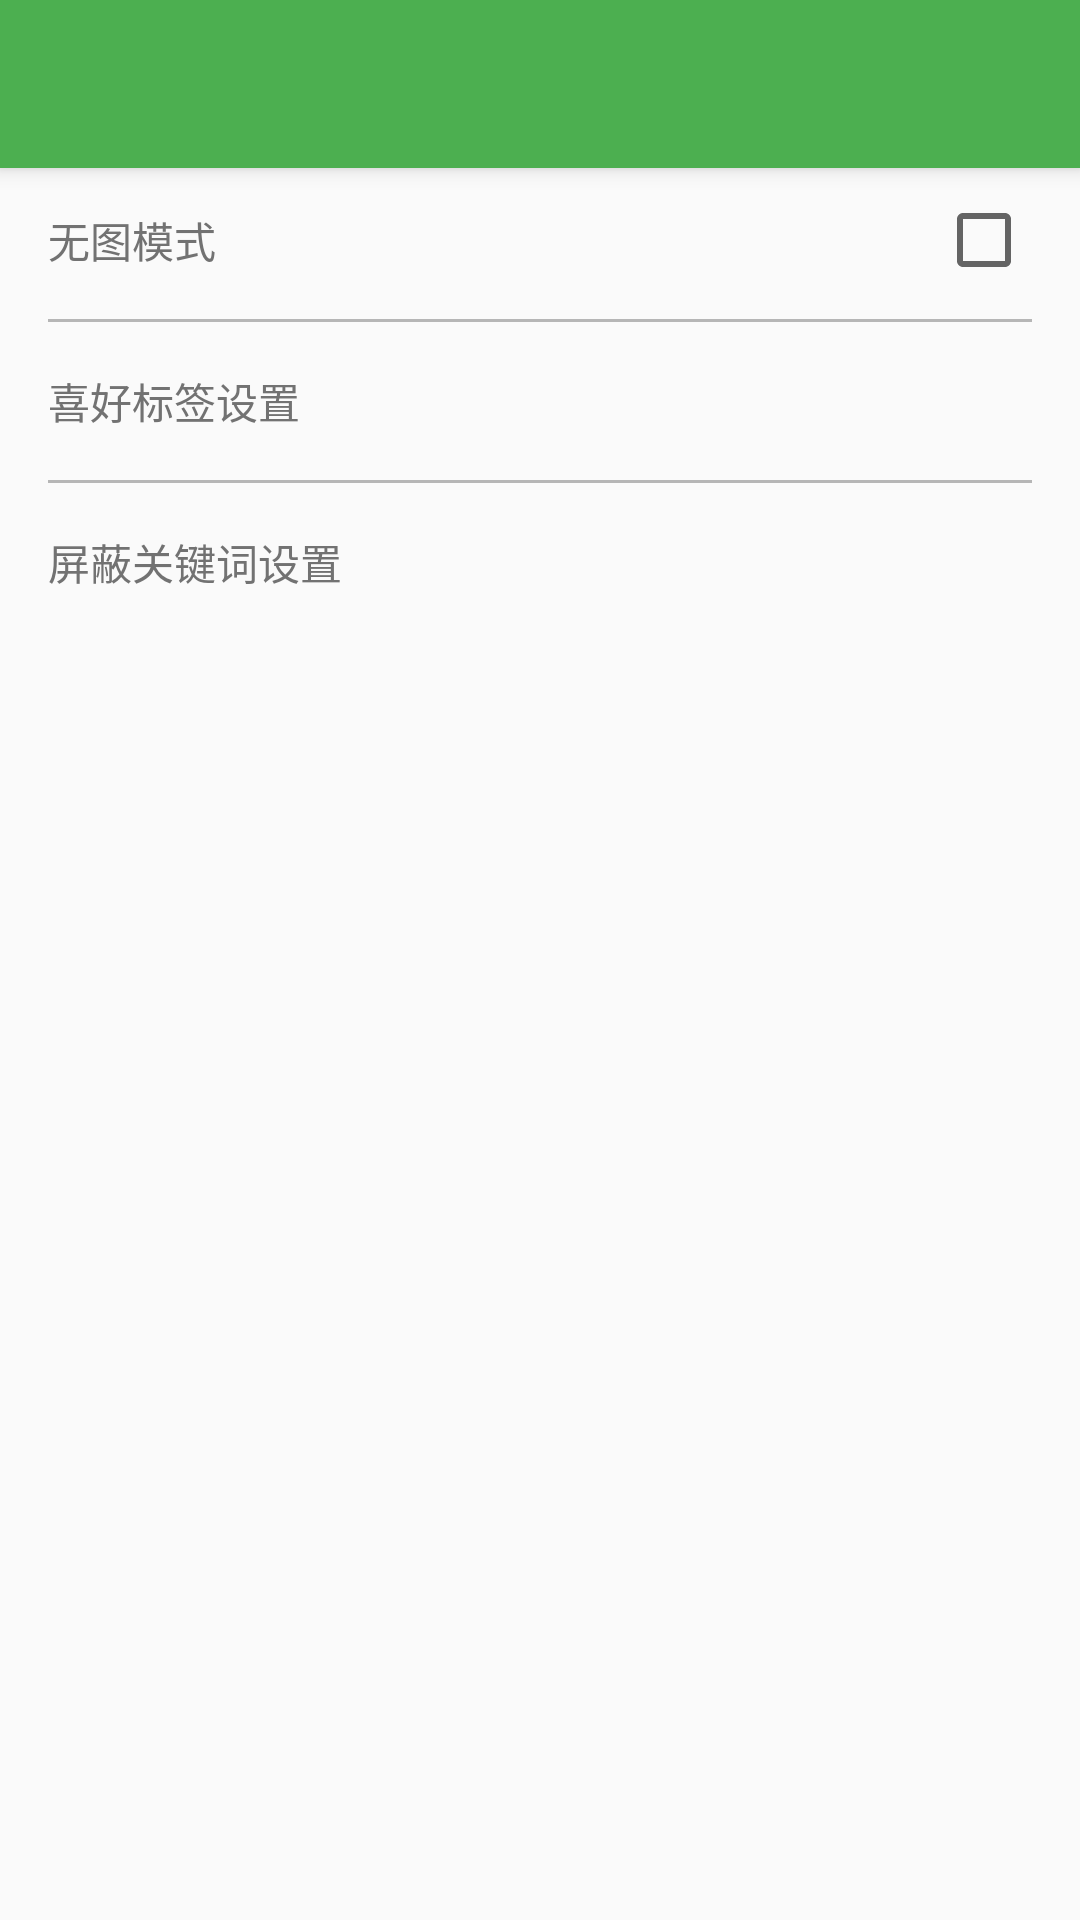

Reconstruct the res/layout file that produces this screen, plus the resources it refers to.
<!-- AndroidManifest.xml: application theme AppTheme -->
<!-- res/layout/activity_settings.xml -->
<?xml version="1.0" encoding="utf-8"?>
<android.support.v4.widget.DrawerLayout
    xmlns:android="http://schemas.android.com/apk/res/android"
    xmlns:app="http://schemas.android.com/apk/res-auto"
    xmlns:tools="http://schemas.android.com/tools"
    android:id="@+id/drawer_layout"
    android:layout_width="match_parent"
    android:layout_height="match_parent"
    android:fitsSystemWindows="true"
    tools:openDrawer="start">

    <include
        layout="@layout/app_bar_settings"
        android:layout_width="match_parent"
        android:layout_height="match_parent"/>

    <android.support.design.widget.NavigationView
        android:id="@+id/nav_view"
        android:layout_width="wrap_content"
        android:layout_height="match_parent"
        android:layout_gravity="start"
        android:fitsSystemWindows="true"
        app:headerLayout="@layout/nav_header_story_list"
        app:menu="@menu/activity_story_list_drawer"/>

</android.support.v4.widget.DrawerLayout>
<!-- res/layout/app_bar_settings.xml (included above) -->
<?xml version="1.0" encoding="utf-8"?>
<android.support.design.widget.CoordinatorLayout
    xmlns:android="http://schemas.android.com/apk/res/android"
    xmlns:app="http://schemas.android.com/apk/res-auto"
    xmlns:tools="http://schemas.android.com/tools"
    android:layout_width="match_parent"
    android:layout_height="match_parent"
    android:fitsSystemWindows="true">

    <include layout="@layout/app_bar"/>

    <include layout="@layout/fragment_settings" />

</android.support.design.widget.CoordinatorLayout>
<!-- res/layout/nav_header_story_list.xml (included above) -->
<?xml version="1.0" encoding="utf-8"?>
<LinearLayout
    xmlns:android="http://schemas.android.com/apk/res/android"
    android:layout_width="match_parent"
    android:layout_height="@dimen/nav_header_height"
    android:background="@drawable/side_nav_bar"
    android:gravity="bottom"
    android:orientation="vertical"
    android:paddingBottom="@dimen/activity_vertical_margin"
    android:paddingLeft="@dimen/activity_horizontal_margin"
    android:paddingRight="@dimen/activity_horizontal_margin"
    android:paddingTop="@dimen/activity_vertical_margin"
    android:theme="@style/ThemeOverlay.AppCompat.Dark.ActionBar">

    <TextView
        android:layout_width="match_parent"
        android:layout_height="wrap_content"
        android:gravity="center"
        android:paddingTop="@dimen/nav_header_vertical_spacing"
        android:text="@string/tv_news"
        android:textAppearance="@style/TextAppearance.AppCompat.Body1"
        android:textSize="20sp"
        android:textStyle="italic|bold"/>

</LinearLayout>
<!-- res/layout/app_bar.xml (included above) -->
<?xml version="1.0" encoding="utf-8"?>
<android.support.design.widget.AppBarLayout
    xmlns:android="http://schemas.android.com/apk/res/android"
    xmlns:app="http://schemas.android.com/apk/res-auto"
    android:layout_width="match_parent"
    android:layout_height="wrap_content"
    android:theme="@style/AppTheme.AppBarOverlay">

    <android.support.v7.widget.Toolbar
        android:id="@+id/toolbar"
        android:layout_width="match_parent"
        android:layout_height="?attr/actionBarSize"
        android:background="@color/colorPrimary"
        app:popupTheme="@style/AppTheme.PopupOverlay"/>

</android.support.design.widget.AppBarLayout>
<!-- res/layout/fragment_settings.xml (included above) -->
<?xml version="1.0" encoding="utf-8"?>
<LinearLayout
    xmlns:android="http://schemas.android.com/apk/res/android"
    xmlns:tools="http://schemas.android.com/tools"
    android:id="@+id/fl_settings_view"
    android:layout_width="match_parent"
    android:layout_height="match_parent"
    android:layout_below="@+id/app_bar"
    android:orientation="vertical"
    android:tag="skin:item_color:background">

    <CheckedTextView
        android:id="@+id/ctv_dark_mode"
        android:layout_width="match_parent"
        android:layout_height="wrap_content"
        android:background="?attr/selectableItemBackgroundBorderless"
        android:checkMark="?android:attr/listChoiceIndicatorMultiple"
        android:checked="false"
        android:clickable="true"
        android:gravity="center_vertical"
        android:padding="16dp"
        android:tag="skin:secondary_text:textColor"
        android:text="夜间模式"
        android:textAppearance="@style/TextAppearance.AppCompat.Inverse"
        android:textColor="@color/text_color"
        android:textSize="14sp"/>

    <View
        android:layout_width="match_parent"
        android:layout_height="1dp"
        android:layout_marginLeft="16dp"
        android:layout_marginRight="16dp"
        android:background="@color/text_divider"
        android:tag="skin:divider:background"/>

    <CheckedTextView
        android:id="@+id/ctv_nopic_mode"
        android:layout_width="match_parent"
        android:layout_height="wrap_content"
        android:background="?attr/selectableItemBackgroundBorderless"
        android:checkMark="?android:attr/listChoiceIndicatorMultiple"
        android:checked="false"
        android:clickable="true"
        android:gravity="center_vertical"
        android:padding="16dp"
        android:tag="skin:secondary_text:textColor"
        android:text="无图模式"
        android:textAppearance="@style/TextAppearance.AppCompat.Inverse"
        android:textColor="@color/text_color"
        android:textSize="14sp"/>

    <View
        android:layout_width="match_parent"
        android:layout_height="1dp"
        android:layout_marginLeft="16dp"
        android:layout_marginRight="16dp"
        android:background="@color/text_divider"
        android:tag="skin:divider:background"/>

    <TextView
        android:id="@+id/tv_fav_settings"
        android:layout_width="match_parent"
        android:layout_height="wrap_content"
        android:background="?attr/selectableItemBackgroundBorderless"
        android:clickable="true"
        android:fontFamily="sans-serif-medium"
        android:gravity="center_vertical"
        android:padding="16dp"
        android:tag="skin:secondary_text:textColor"
        android:text="喜好标签设置"
        android:textAppearance="@style/TextAppearance.AppCompat.Inverse"
        android:textColor="@color/text_color"
        android:textSize="14sp" />

    <View
        android:layout_width="match_parent"
        android:layout_height="1dp"
        android:layout_marginLeft="16dp"
        android:layout_marginRight="16dp"
        android:background="@color/text_divider"
        android:tag="skin:divider:background"/>

    <TextView
        android:id="@+id/tv_shield_settings"
        android:layout_width="match_parent"
        android:layout_height="wrap_content"
        android:background="?attr/selectableItemBackgroundBorderless"
        android:clickable="true"
        android:fontFamily="sans-serif-medium"
        android:gravity="center_vertical"
        android:padding="16dp"
        android:tag="skin:secondary_text:textColor"
        android:text="屏蔽关键词设置"
        android:textAppearance="@style/TextAppearance.AppCompat.Inverse"
        android:textColor="@color/text_color"
        android:textSize="14sp" />

</LinearLayout>
<!-- resources referenced by this layout -->
<resources>
  <color name="colorPrimary">#4CAF50</color>
  <color name="text_color">#727272</color>
  <color name="text_divider">#B6B6B6</color>
  <!-- drawable side_nav_bar (drawable) -->
  <shape xmlns:android="http://schemas.android.com/apk/res/android"
      android:shape="rectangle">
      <gradient
          android:theme="@style/AppTheme"
          android:angle="135"
          android:centerColor="@color/nav_center_color"
          android:endColor="@color/nav_end_color"
          android:startColor="@color/nav_start_color"
          android:type="linear" />
  </shape>
  <string name="tv_news">News</string>
  <style name="AppTheme.AppBarOverlay" parent="ThemeOverlay.AppCompat.Dark.ActionBar" />
  <style name="AppTheme.PopupOverlay" parent="ThemeOverlay.AppCompat.Light" />
  <style name="AppTheme" parent="Theme.AppCompat.Light.DarkActionBar">
          
          <item name="colorPrimary">@color/colorPrimary</item>
          <item name="colorPrimaryDark">@color/colorPrimaryDark</item>
          <item name="colorAccent">@color/colorAccent</item>
          <item name="cv_initial_background">@color/cv_initial_background</item>
          <item name="fl_initial_background">@color/fl_initial_background</item>
          <item name="tab_text_color">@color/tab_text_color</item>
          <item name="text_color">@color/text_color</item>
          <item name="text_divider">@color/text_divider</item>
      </style>
  <color name="nav_center_color">#4CAF50</color>
  <color name="nav_end_color">#2E7D32</color>
  <color name="nav_start_color">#81C784</color>
  <color name="colorPrimaryDark">#326917</color>
  <color name="colorAccent">#FF4081</color>
  <color name="cv_initial_background">#FFFFFF</color>
  <color name="fl_initial_background">#E0E0E0</color>
  <color name="tab_text_color">#FFFFFF</color>
</resources>
